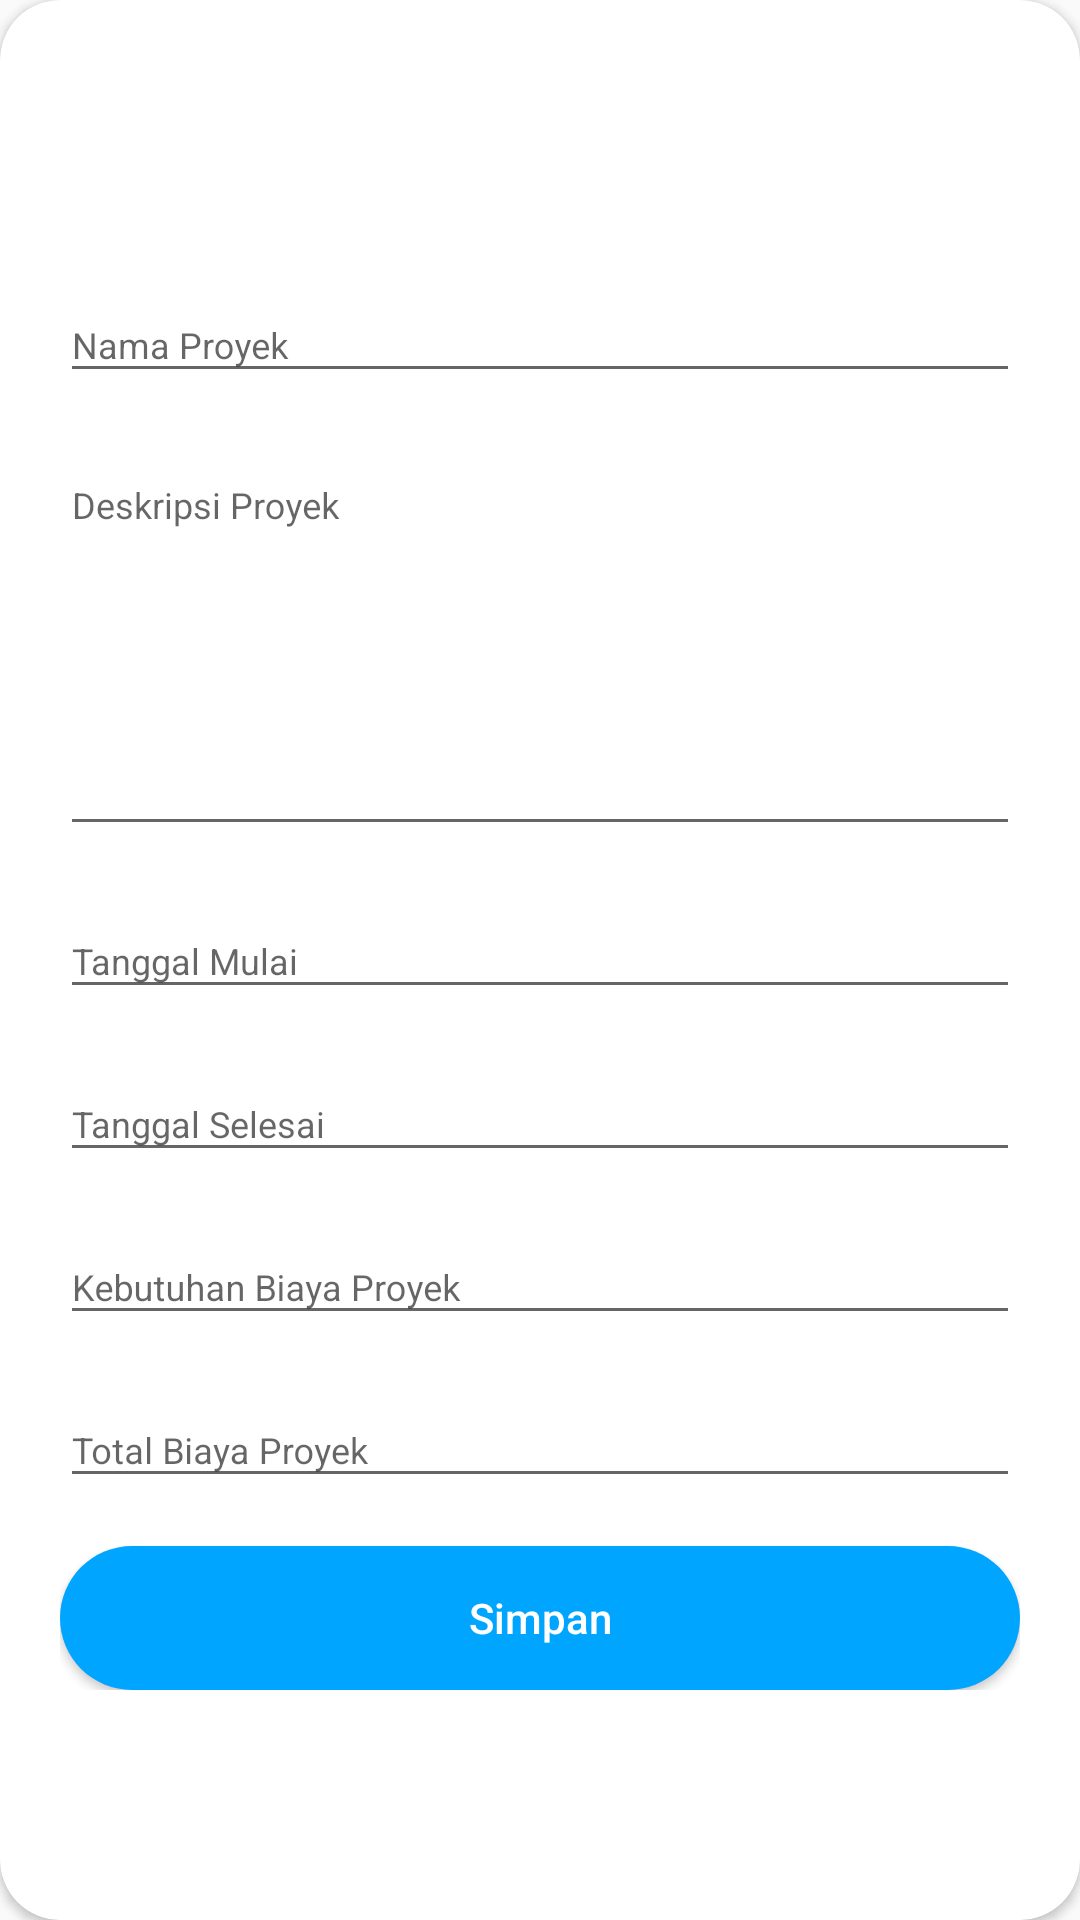

This screen was rendered from an Android layout file. Write that file and the resources it references.
<!-- AndroidManifest.xml: application theme AppTheme -->
<!-- res/layout/layout_add_investasi.xml -->
<?xml version="1.0" encoding="utf-8"?>
<android.support.v7.widget.CardView xmlns:android="http://schemas.android.com/apk/res/android"
    xmlns:app="http://schemas.android.com/apk/res-auto"
    android:layout_width="match_parent"
    android:layout_height="wrap_content"
    android:layout_gravity="center"
    android:layout_marginTop="@dimen/loginViewsMargin"
    android:layout_marginBottom="@dimen/loginViewsMargin"
    android:background="@color/whiteCardColor"
    android:elevation="5dp"
    app:cardCornerRadius="@dimen/loginCardRadius">

    <LinearLayout
        android:layout_width="match_parent"
        android:layout_height="wrap_content"
        android:layout_gravity="center"
        android:orientation="vertical"
        android:padding="@dimen/loginViewsMargin">

        <android.support.design.widget.TextInputLayout
            style="@style/parent"
            android:layout_marginTop="@dimen/signup_text_margin_top">

            <EditText
                android:id="@+id/et_nama_proyek"
                style="@style/modifiedEditText"
                android:hint="Nama Proyek"
                android:inputType="textCapWords"
                android:maxLines="1" />

        </android.support.design.widget.TextInputLayout>

        <android.support.design.widget.TextInputLayout
            style="@style/parent"
            android:layout_marginTop="@dimen/signup_text_margin_top">

            <EditText
                android:id="@+id/et_deskripsi_proyek"
                style="@style/modifiedEditText"
                android:layout_width="match_parent"
                android:layout_height="130dp"
                android:layout_weight="1"
                android:gravity="top"
                android:hint="Deskripsi Proyek"/>

        </android.support.design.widget.TextInputLayout>

        <android.support.design.widget.TextInputLayout
            style="@style/parent"
            android:layout_marginTop="@dimen/signup_text_margin_top">
            <EditText
                android:id="@+id/et_tgl_mulai"
                style="@style/modifiedEditText"
                android:clickable="true"
                android:editable="false"
                android:focusable="false"
                android:maxLines="1"
                android:hint="Tanggal Mulai"/>
        </android.support.design.widget.TextInputLayout>

        <android.support.design.widget.TextInputLayout
            style="@style/parent"
            android:layout_marginTop="@dimen/signup_text_margin_top">
            <EditText
                android:id="@+id/et_tgl_selesai"
                style="@style/modifiedEditText"
                android:clickable="true"
                android:editable="false"
                android:focusable="false"
                android:maxLines="1"
                android:hint="Tanggal Selesai"/>
        </android.support.design.widget.TextInputLayout>

        <android.support.design.widget.TextInputLayout
            style="@style/parent"
            android:layout_marginTop="@dimen/signup_text_margin_top">

            <EditText
                android:id="@+id/et_kebutuhan_biaya_proyek"
                style="@style/modifiedEditText"
                android:inputType="date"
                android:maxLines="1"
                android:hint="Kebutuhan Biaya Proyek"/>
        </android.support.design.widget.TextInputLayout>

        <android.support.design.widget.TextInputLayout
            style="@style/parent"
            android:layout_marginTop="@dimen/signup_text_margin_top">

            <EditText
                android:id="@+id/et_total_biaya_proyek"
                style="@style/modifiedEditText"
                android:inputType="date"
                android:maxLines="1"
                android:hint="Total Biaya Proyek"/>

        </android.support.design.widget.TextInputLayout>

        <Button
            android:id="@+id/btn_simpan_investasi"
            android:layout_width="match_parent"
            android:layout_height="wrap_content"
            android:layout_gravity="center"
            android:layout_marginTop="@dimen/activity_vertical_margin"
            android:background="@drawable/rounded_button"
            android:text="Simpan"
            android:textAllCaps="false"
            android:textColor="@color/whiteTextColor" />
    </LinearLayout>

</android.support.v7.widget.CardView>
<!-- resources referenced by this layout -->
<resources>
  <color name="whiteCardColor">#fff</color>
  <color name="whiteTextColor">#fff</color>
  <dimen name="activity_vertical_margin">16dp</dimen>
  <dimen name="loginCardRadius">20dp</dimen>
  <dimen name="loginViewsMargin">20dp</dimen>
  <dimen name="signup_text_margin_top">10dp</dimen>
  <!-- drawable rounded_button (drawable) -->
  <?xml version="1.0" encoding="utf-8"?>
  <shape xmlns:android="http://schemas.android.com/apk/res/android"
      android:shape="rectangle">
      <solid android:color="@color/primaryTextColor" />
      <corners android:bottomRightRadius="25dp"
          android:bottomLeftRadius="25dp"
          android:topRightRadius="25dp"
          android:topLeftRadius="25dp"/>
  </shape>
  <style name="modifiedEditText" parent="parent">
          <item name="android:textSize">@dimen/newsMoreTextSize</item>
      </style>
  <style name="parent">
          <item name="android:layout_width">match_parent</item>
          <item name="android:layout_height">wrap_content</item>
      </style>
  <style name="AppTheme" parent="Theme.AppCompat.Light.NoActionBar">
          
          <item name="colorPrimary">@color/colorPrimary</item>
          <item name="colorPrimaryDark">@color/colorPrimaryDark</item>
          <item name="colorAccent">@color/colorAccent</item>
      </style>
  <color name="primaryTextColor">#00a5ff</color>
  <dimen name="newsMoreTextSize">12sp</dimen>
  <color name="colorPrimary">@color/primaryTextColor</color>
  <color name="colorPrimaryDark">@color/primaryTextColor</color>
  <color name="colorAccent">@color/primaryTextColor</color>
</resources>
